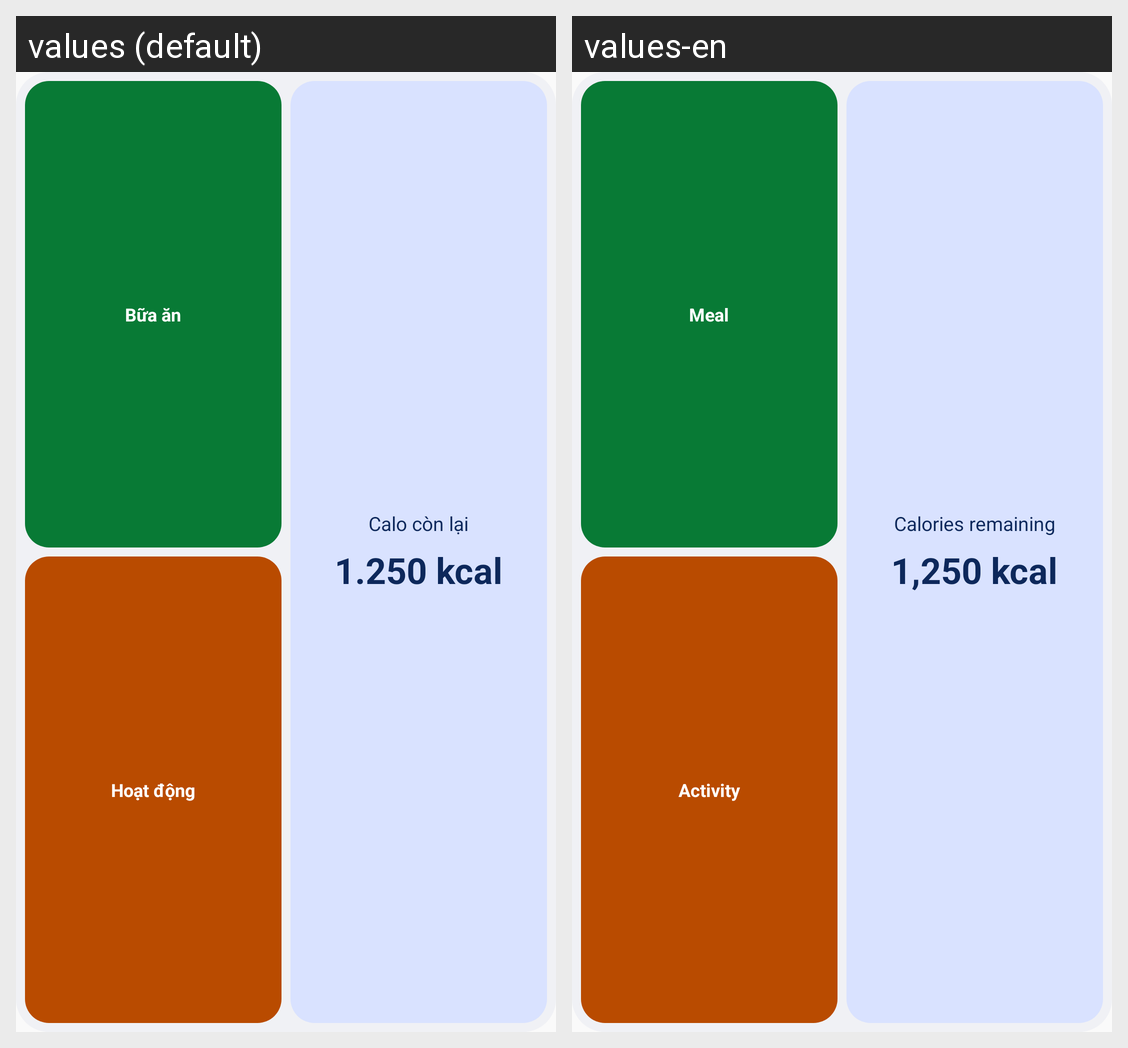

Strings drawn on this Android screen and how each of the app's shown locales translates them:
Android screen res/layout/widget_preview.xml rendered under 2 locales, left to right: values (default), values-en. Device: Nexus 5 (rendered at 1080×1920; each locale shown at half size, 540×960, under a caption strip naming it); theme Theme.HealthTracker.
Strings drawn on this screen, with the default value and each locale's value (text and hints the layout hard-codes, and strings that could not be matched under every locale, appear in the picture but are not listed):

widget_meal_short
  values: Bữa ăn
  values-en: Meal

widget_activity_short
  values: Hoạt động
  values-en: Activity

widget_calories_remaining
  values: Calo còn lại
  values-en: Calories remaining

widget_preview_calorie_value
  values: 1.250 kcal
  values-en: 1,250 kcal
